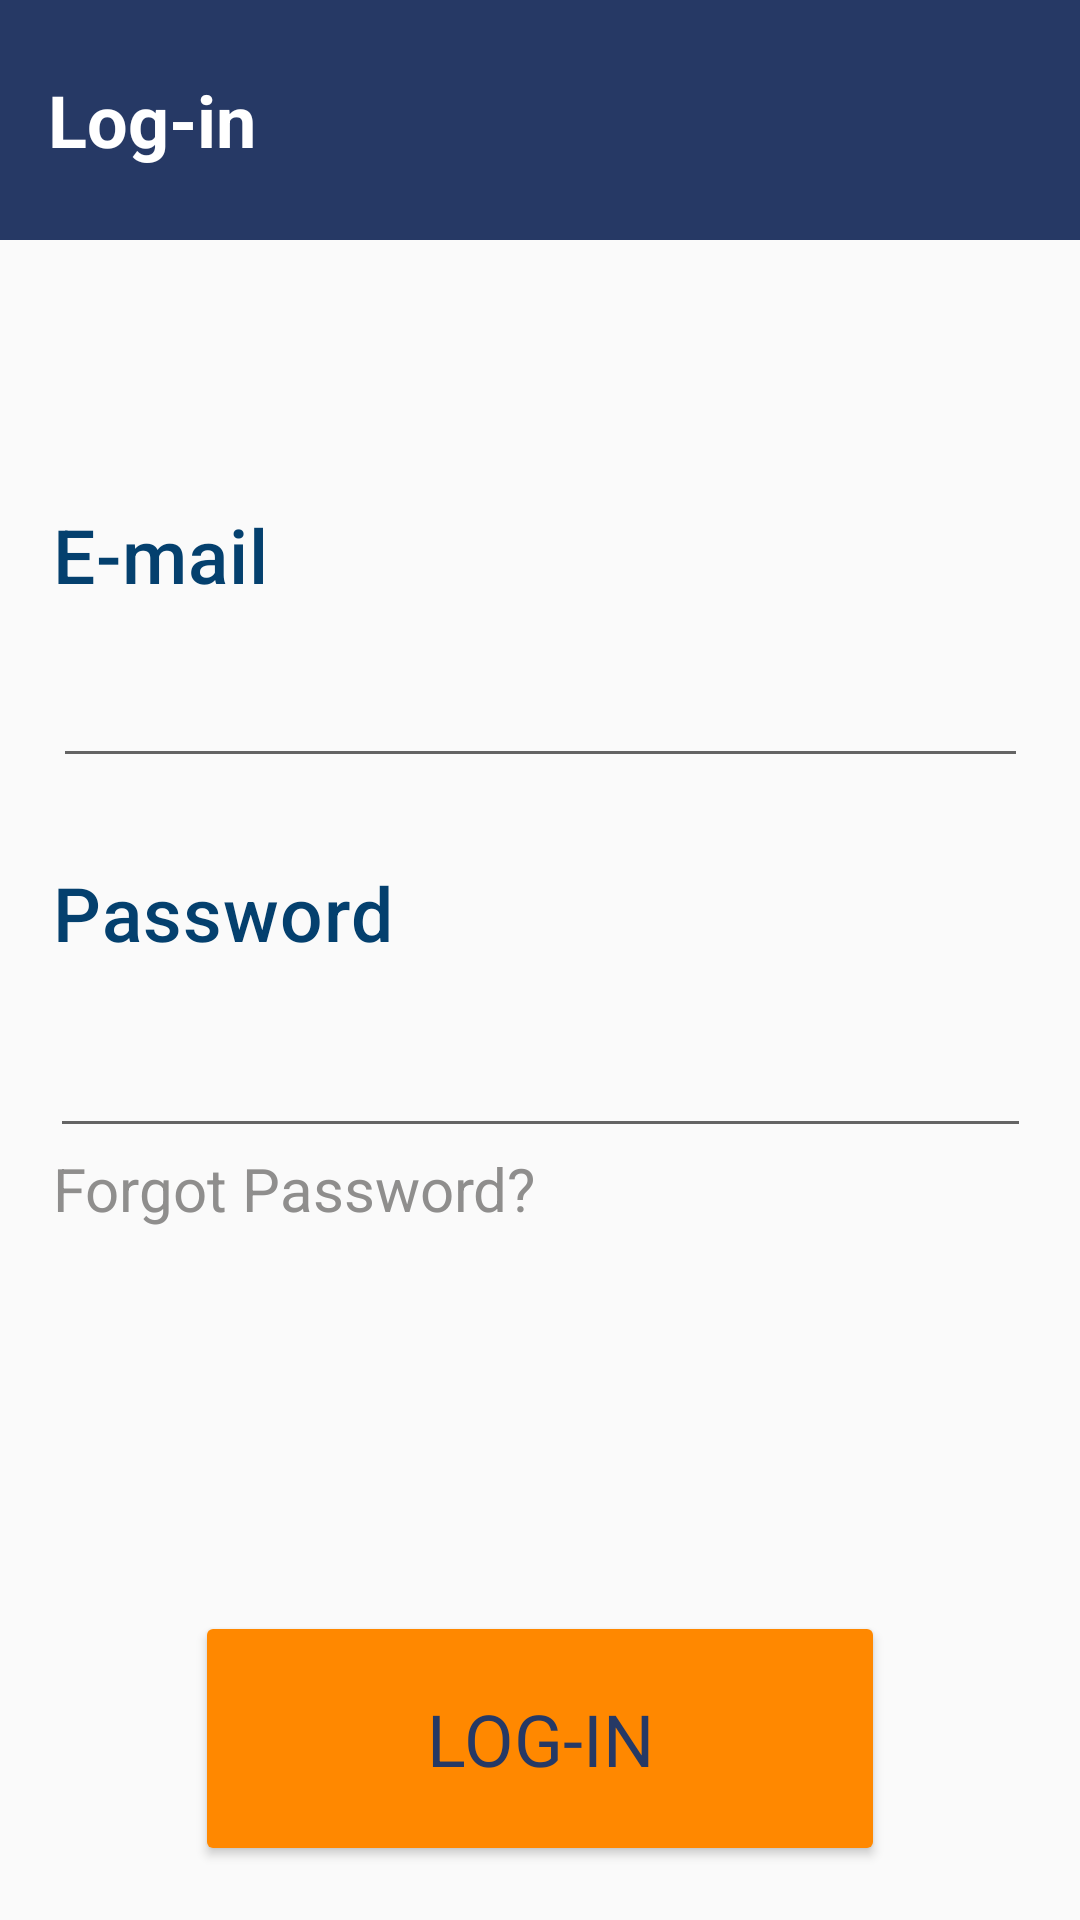

Here is an Android app screen rendered from its layout file. Give the layout XML and the strings, colors and styles it references.
<!-- AndroidManifest.xml: application theme AppTheme -->
<!-- res/layout/activity_parent_login.xml -->
<?xml version="1.0" encoding="utf-8"?>
<androidx.constraintlayout.widget.ConstraintLayout xmlns:android="http://schemas.android.com/apk/res/android"
    xmlns:app="http://schemas.android.com/apk/res-auto"
    xmlns:tools="http://schemas.android.com/tools"
    android:layout_width="match_parent"
    android:layout_height="match_parent"
    android:fitsSystemWindows="true"
    tools:context=".ParentLogin">




    <androidx.appcompat.widget.Toolbar
        android:id="@+id/toolbar"
        android:layout_width="match_parent"
        android:layout_height="80dp"
        android:layout_centerInParent="true"
        android:background="@color/blue"
        android:orientation="horizontal"
        app:layout_constraintEnd_toEndOf="parent"
        app:layout_constraintTop_toTopOf="parent"
        tools:ignore="MissingConstraints">

        <TextView
            android:id="@+id/textView"
            android:layout_width="wrap_content"
            android:layout_height="wrap_content"
            android:layout_gravity="left"
            android:layout_weight="100"
            android:gravity="center_horizontal"
            android:text="Log-in "
            android:textStyle="bold"
            android:textAlignment="center"
            android:textAppearance="?attr/textAppearanceHeadline5"
            android:textColor="@color/white"
            app:theme="@style/Theme.MaterialComponents"
            tools:ignore="MissingConstraints"
            tools:layout_editor_absoluteY="21dp" />

    </androidx.appcompat.widget.Toolbar>


    <TextView
        android:id="@+id/textView11"
        android:layout_width="325dp"
        android:layout_height="50dp"
        android:layout_marginTop="88dp"
        android:text="E-mail"
        android:textAppearance="?attr/textAppearanceHeadline6"
        android:textColor="#04406E"
        android:textSize="25dp"
        app:layout_constraintEnd_toEndOf="parent"
        app:layout_constraintStart_toStartOf="parent"
        app:layout_constraintTop_toBottomOf="@+id/toolbar"
        app:theme="@style/Theme.MaterialComponents" />

    <TextView
        android:id="@+id/textView12"
        android:layout_width="325dp"
        android:layout_height="50dp"
        android:layout_marginTop="28dp"
        android:text="Password"
        android:textAppearance="?attr/textAppearanceHeadline6"
        android:textColor="#04406E"
        android:textSize="25dp"
        app:layout_constraintEnd_toEndOf="parent"
        app:layout_constraintStart_toStartOf="parent"
        app:layout_constraintTop_toBottomOf="@+id/editTextTextEmailAddress"
        app:theme="@style/Theme.MaterialComponents" />

    <Button
        android:id="@+id/button9"
        android:layout_width="230dp"
        android:layout_height="85dp"
        android:layout_marginTop="537dp"
        android:text="LOG-IN"
        android:textAppearance="?attr/textAppearanceHeadline5"
        android:textColor="@color/blue"
        app:backgroundTint="@android:color/holo_orange_dark"
        app:layout_constraintEnd_toEndOf="parent"
        app:layout_constraintStart_toStartOf="parent"
        app:layout_constraintTop_toTopOf="parent"
        app:theme="@style/Theme.MaterialComponents" />

    <EditText
        android:id="@+id/editTextTextEmailAddress"
        android:layout_width="325dp"
        android:layout_height="wrap_content"
        android:ems="10"
        android:inputType="textEmailAddress"
        app:layout_constraintEnd_toEndOf="parent"
        app:layout_constraintStart_toStartOf="parent"
        app:layout_constraintTop_toBottomOf="@+id/textView11" />


    <EditText
        android:id="@+id/editTextTextPassword"
        android:layout_width="327dp"
        android:layout_height="wrap_content"
        android:layout_marginTop="4dp"
        android:ems="10"
        android:inputType="textPassword"
        app:layout_constraintEnd_toEndOf="parent"
        app:layout_constraintStart_toStartOf="parent"
        app:layout_constraintTop_toBottomOf="@+id/textView12" />

    <TextView
        android:id="@+id/buttonForget"
        android:layout_width="325dp"
        android:layout_height="42dp"
        android:text="Forgot Password?"
        android:textColor="#8F8E8D"
        android:textSize="20dp"
        app:layout_constraintEnd_toEndOf="parent"
        app:layout_constraintStart_toStartOf="parent"
        app:layout_constraintTop_toBottomOf="@+id/editTextTextPassword" />

</androidx.constraintlayout.widget.ConstraintLayout>
<!-- resources referenced by this layout -->
<resources>
  <color name="blue">#263965</color>
  <color name="white">#FFFFFFFF</color>
  <style name="AppTheme" parent="Theme.AppCompat.Light.DarkActionBar">
          
          <item name="colorPrimary">@color/white</item>
          <item name="colorPrimaryDark">@color/white</item>
          <item name="colorAccent">@color/blue</item>
          <item name="windowActionBar">false</item>
          <item name="windowNoTitle">true</item>
      </style>
</resources>
